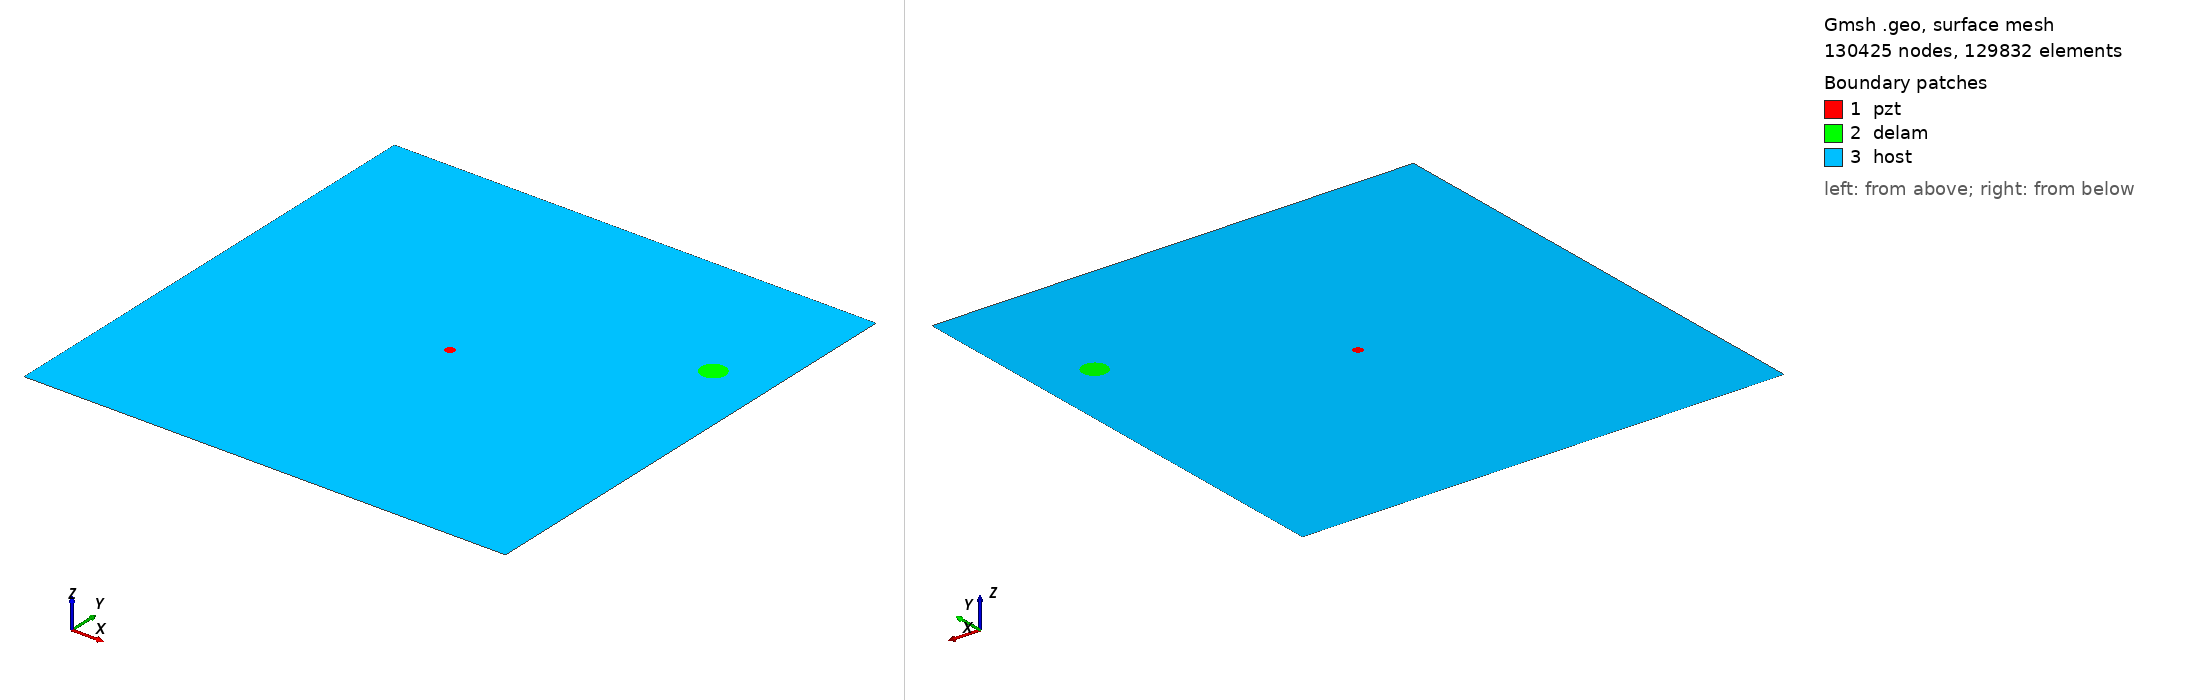

Gmsh geometry script, surface-meshed: 130425 nodes, 129832 surface elements. Boundary patches (legend numbers): 1 pzt, 2 delam, 3 host. Left view from above one corner, right view from below the opposite corner. Legend entries are the model's physical surfaces. The drawing asked Gmsh for element sizes between 1% and 20% of the model's largest extent; the script's own settings can give other sizes.

=== m2_rand_single_delam_43.geo (drawn) ===
SetFactory("OpenCASCADE");
L=0.500000; 
W=0.500000; 
a=0.012618; 
b=0.012585; 
x=0.443724; 
y=0.353537; 
alpha=0.824078 *Pi; 
r=0.005000; 
xpzt=0.250000; 
ypzt=0.250000; 
//+
Point(1) = {0, 0, 0, 1.0};
//+
Point(2) = {L, 0, 0, 1.0};
//+
Point(3) = {L, W, 0, 1.0};
//+
Point(4) = {0, W, 0, 1.0};
//+
Line(1) = {1, 2};
//+
Line(2) = {2, 3};
//+
Line(3) = {3, 4};
//+
Line(4) = {4, 1};
//+
Circle(5) = {xpzt, ypzt, -0, r, 0, 2*Pi};
//+
Ellipse(6) = {x, y, -0, a, b, 0, 2*Pi};
//+
Rotate {{0, 0, 1}, {x, y, 0}, alpha} {
  Curve{6}; 
}
//+
Curve Loop(1) = {4, 1, 2, 3};
//+
Curve Loop(2) = {6};
//+
Curve Loop(3) = {5};
//+
Curve Loop(4) = {6};
//+
Curve Loop(5) = {5};
//+
Plane Surface(1) = {5};
//+
Plane Surface(2) = {4};
//+
Plane Surface(3) = {1, 2, 3};
//+
Point(9) = {xpzt, ypzt, 0, 1.0};
//+
Point{9} In Surface {1};// mesh node at centre of pzt
//+
Physical Surface("pzt") = {1};
//+
Physical Surface("delam") = {2};
//+
Physical Surface("host") = {3};

Mesh.Algorithm = 6; // Frontal
Mesh.CharacteristicLengthFactor = 0.034000;
Mesh.CharacteristicLengthMin = 0.001000;
Mesh.CharacteristicLengthMax = 0.200000;
Mesh.RecombineAll = 1; // Apply recombination algorithm
Mesh.SubdivisionAlgorithm = 1; // 1: all quadrangles
Mesh.Smoothing = 1;
